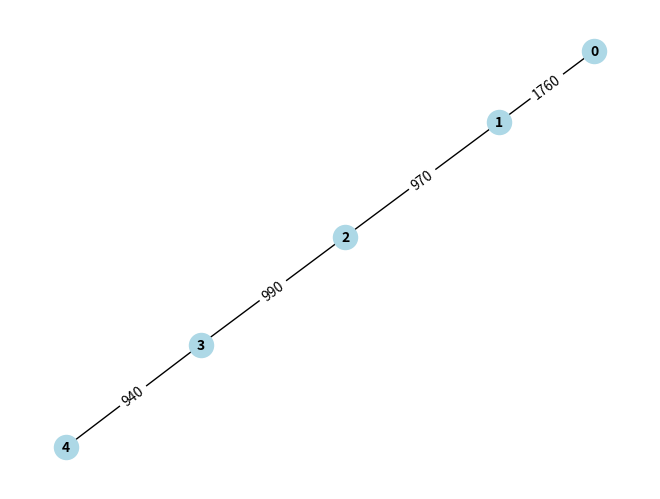
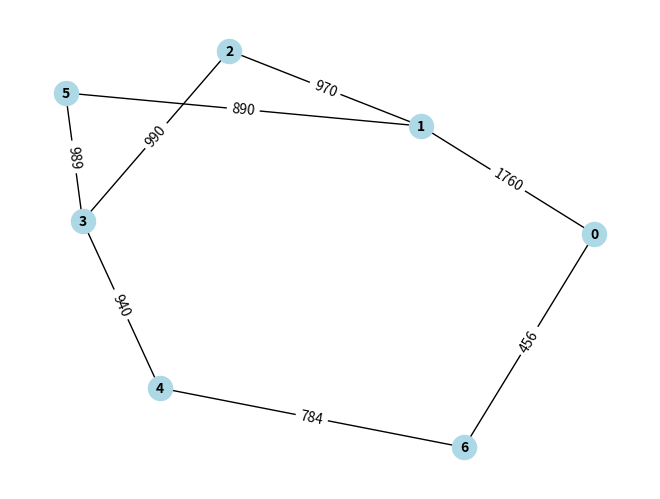
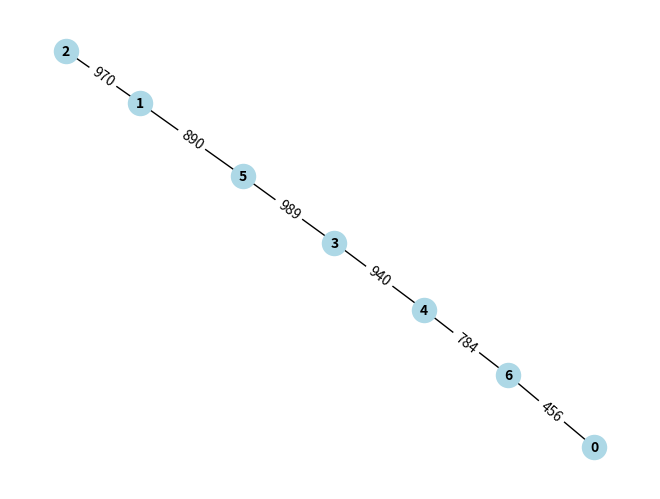

Recreate these plots in Python, in order.
import pandas as pd
import networkx as nx
import matplotlib.pyplot as plt
def draw_graph(data):
  G = nx.Graph()
  for row in data:
      source, dest, weight = row
      G.add_edge(source, dest, weight=weight)
  pos = nx.spring_layout(G)
  labels = nx.get_edge_attributes(G, 'weight')
  nx.draw(G, pos, with_labels=True, node_size=300, node_color='lightblue', font_size=10, font_weight='bold')
  nx.draw_networkx_edge_labels(G, pos, edge_labels=labels)
  plt.show()
l=[[0, 1, 1760],
 [1, 2, 970],
 [2, 3, 990],
 [3, 4, 940]]

draw_graph(l)
l=[[0, 1, 1760],
 [1, 2, 970],
 [2, 3, 990],
 [3, 4, 940],
 [5, 1, 890],
 [5, 3, 989],
 [6, 4, 784],
 [6, 0, 456]]
draw_graph(l)
class UnionFind:
    def __init__(self, n):
        self.parent = list(range(n))

    def find(self, x):
        if 0 <= x < len(self.parent) and self.parent[x] != x:
            self.parent[x] = self.find(self.parent[x])
        return self.parent[x]


    def union(self, x, y):
        root_x = self.find(x)
        root_y = self.find(y)
        if root_x != root_y:
            self.parent[root_x] = root_y

def kruskal(edges):

    edges.sort(key=lambda x: x[2])

    num_nodes = len(set([edge[0] for edge in edges] + [edge[1] for edge in edges]))
    min_spanning_tree = []
    union_find = UnionFind(num_nodes)

    for edge in edges:
        source, dest, weight = edge
        if union_find.find(source) != union_find.find(dest):
            min_spanning_tree.append((source, dest, weight))
            union_find.union(source, dest)

    return min_spanning_tree


edges = [[0, 1, 1760],
 [1, 2, 970],
 [2, 3, 990],
 [3, 4, 940],
 [5, 1, 890],
 [5, 3, 989],
 [6, 4, 784],
 [6, 0, 456]]


minimum_spanning_tree = kruskal(edges)
mst=[]

for edge in minimum_spanning_tree:
  mst.append([edge[0],edge[1],edge[2]])
draw_graph(mst)
